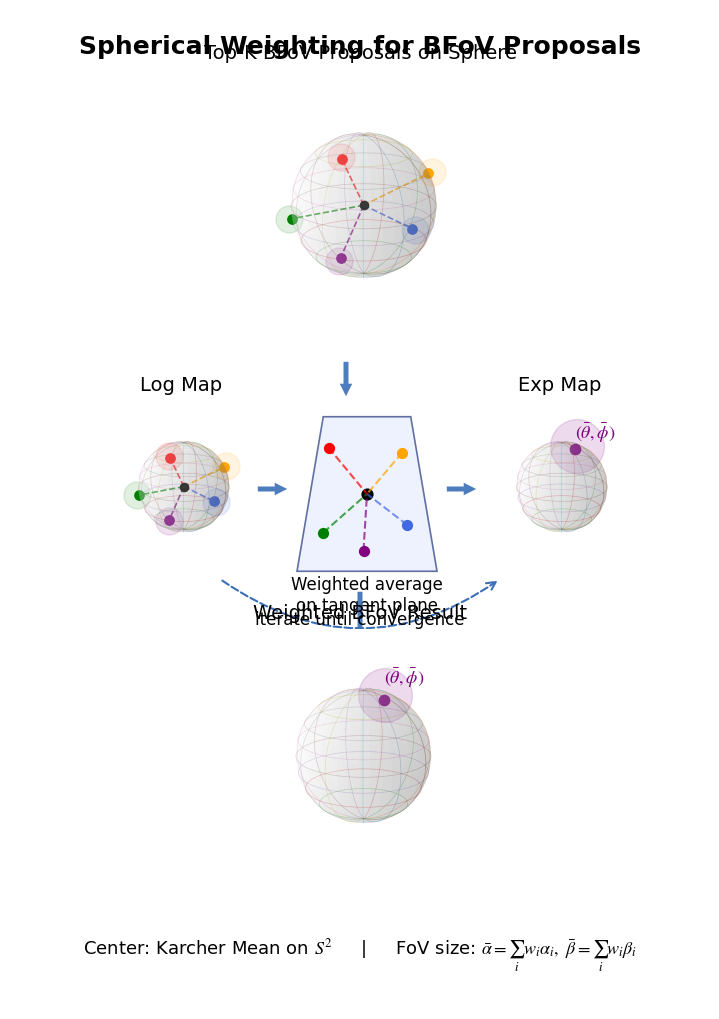

The matplotlib source for this figure:
import numpy as np
import matplotlib.pyplot as plt
from matplotlib.patches import Circle, Ellipse, FancyArrowPatch
from mpl_toolkits.mplot3d import Axes3D
import os

plt.rcParams["font.family"] = "Times New Roman"
plt.rcParams["mathtext.fontset"] = "stix"

fig = plt.figure(figsize=(7, 10))

def draw_sphere(ax, title="", result=False):
    ax.set_box_aspect([1, 1, 1])
    ax.set_axis_off()

    u = np.linspace(0, 2*np.pi, 80)
    v = np.linspace(0, np.pi, 40)
    x = np.outer(np.cos(u), np.sin(v))
    y = np.outer(np.sin(u), np.sin(v))
    z = np.outer(np.ones_like(u), np.cos(v))

    ax.plot_surface(x, y, z, color="white", alpha=0.18, edgecolor="none")

    for t in np.linspace(0, 2*np.pi, 12):
        ax.plot(np.cos(t)*np.sin(v), np.sin(t)*np.sin(v), np.cos(v), 
                linewidth=0.5, alpha=0.35)
    for p in np.linspace(-0.75, 0.75, 7):
        r = np.sqrt(1-p**2)
        ax.plot(r*np.cos(u), r*np.sin(u), np.ones_like(u)*p, 
                linewidth=0.5, alpha=0.35)

    ax.set_title(title, fontsize=14, pad=8)

    if not result:
        pts = [
            (-0.55,  0.55,  0.35, "red"),
            ( 0.55,  0.45,  0.30, "orange"),
            (-0.55, -0.35, -0.10, "green"),
            ( 0.55, -0.25, -0.05, "royalblue"),
            ( 0.05, -0.65, -0.35, "purple"),
        ]

        for x0, y0, z0, c in pts:
            p = np.array([x0, y0, z0])
            p = p / np.linalg.norm(p)

            ax.scatter(*p, s=45, color=c, depthshade=False)
            ax.plot([0, p[0]], [0, p[1]], [0, p[2]], 
                    linestyle="--", linewidth=1.2, color=c, alpha=0.8)

            ax.scatter(p[0]*1.05, p[1]*1.05, p[2]*1.05, 
                       s=380, facecolors=c, edgecolors=c, alpha=0.12)

        ax.scatter(0, 0, 0, s=35, color="black", depthshade=False)
    else:
        q = np.array([0.18, -0.05, 0.45])
        q = q / np.linalg.norm(q)
        ax.scatter(*q, s=55, color="purple", depthshade=False)
        ax.scatter(q[0]*1.08, q[1]*1.08, q[2]*1.08, 
                   s=1500, facecolors="purple", edgecolors="purple", alpha=0.14)
        ax.text(q[0], q[1], q[2]+0.25, r"$(\bar{\theta},\bar{\phi})$", 
                fontsize=13, color="purple")

    ax.view_init(elev=18, azim=-65)

ax1 = fig.add_axes([0.18, 0.66, 0.64, 0.28], projection="3d")
draw_sphere(ax1, "Top-K BFoV Proposals on Sphere")

ax2 = fig.add_axes([0.12, 0.42, 0.25, 0.20], projection="3d")
draw_sphere(ax2, "Log Map")

ax3 = fig.add_axes([0.40, 0.43, 0.22, 0.17])
ax3.set_axis_off()
plane = plt.Polygon([[0.1,0.2],[0.9,0.2],[0.75,0.8],[0.25,0.8]], 
                    closed=True, facecolor="#eef2ff", edgecolor="#6070a0", linewidth=1.2)
ax3.add_patch(plane)

colors = ["red", "orange", "green", "royalblue", "purple"]
points = np.array([[0.28,0.68],[0.70,0.66],[0.25,0.35],[0.73,0.38],[0.48,0.28]])
center = np.array([0.50,0.50])

for p, c in zip(points, colors):
    ax3.plot([p[0], center[0]], [p[1], center[1]], linestyle="--", color=c, alpha=0.7)
    ax3.scatter(p[0], p[1], s=50, color=c)

ax3.scatter(center[0], center[1], s=60, color="black")
ax3.text(0.5, 0.05, "Weighted average\non tangent plane", ha="center", fontsize=12)

ax4 = fig.add_axes([0.66, 0.42, 0.25, 0.20], projection="3d")
draw_sphere(ax4, "Exp Map", result=True)

overlay = fig.add_axes([0, 0, 1, 1])
overlay.set_axis_off()

def arrow(x1, y1, x2, y2):
    overlay.add_patch(
        FancyArrowPatch((x1, y1), (x2, y2), 
                        arrowstyle="simple", 
                        mutation_scale=18, 
                        linewidth=0, 
                        color="#3b6fb6", 
                        alpha=0.9)
    )

arrow(0.48, 0.65, 0.48, 0.61)
arrow(0.35, 0.52, 0.40, 0.52)
arrow(0.62, 0.52, 0.67, 0.52)
arrow(0.50, 0.42, 0.50, 0.36)

ax5 = fig.add_axes([0.22, 0.12, 0.56, 0.26], projection="3d")
draw_sphere(ax5, "Weighted BFoV Result", result=True)

overlay.add_patch(
    FancyArrowPatch((0.30, 0.43), (0.70, 0.43), 
                    connectionstyle="arc3,rad=0.35", 
                    arrowstyle="->", 
                    mutation_scale=16, 
                    linewidth=1.5, 
                    linestyle="--", 
                    color="#3b6fb6")
)
overlay.text(0.50, 0.385, "iterate until convergence", ha="center", fontsize=12)

fig.text(0.5, 0.975, "Spherical Weighting for BFoV Proposals", 
         ha="center", va="top", fontsize=18, fontweight="bold")

fig.text(0.5, 0.055, 
         r"Center: Karcher Mean on $S^2$     |     FoV size: "
         r"$\bar{\alpha}=\sum_i w_i\alpha_i,\ \bar{\beta}=\sum_i w_i\beta_i$", 
         ha="center", fontsize=13)

os.makedirs('./bfov_shaken_output', exist_ok=True)
plt.savefig("./bfov_shaken_output/spherical_weighting_module.png", dpi=400, bbox_inches="tight")
plt.savefig("./bfov_shaken_output/spherical_weighting_module.pdf", bbox_inches="tight")
print("Saved to: ./bfov_shaken_output/spherical_weighting_module.png")
